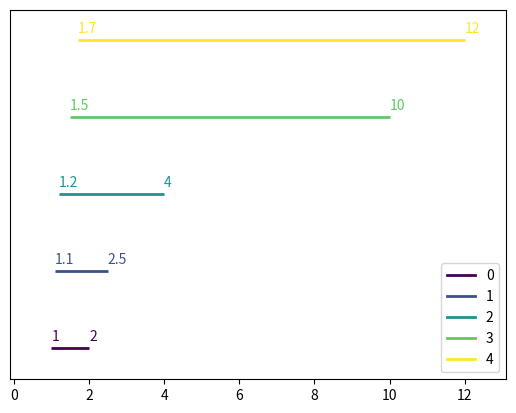

Generate this figure with matplotlib:
from matplotlib.lines import Line2D # Imported for legends
import matplotlib.pyplot as plt
from matplotlib import collections as mc
import numpy as np

intervals = [(1, 2), (1.1, 2.5), (1.2, 4), (1.5, 10), (1.7, 12)]
num_intervals = len(intervals)
viridis = plt.cm.get_cmap('viridis', num_intervals)
colors = np.array([viridis(idx / num_intervals) for idx in range(len(intervals))])

# Prepare the input data in correct format for LineCollection
lines = [[(i[0], j), (i[1], j)] for i, j in zip(intervals, range(len(intervals)))]

lc = mc.LineCollection(lines, colors= colors, linewidths=2)
fig, ax = plt.subplots()
ax.add_collection(lc)
ax.margins(0.1)
plt.yticks([], [])

# Adding the legends
def make_proxy(col, scalar_mappable, **kwargs):
    color = col
    return Line2D([0, 1], [0, 1], color=color, **kwargs)
proxies = [make_proxy(c, lc, linewidth=2) for c in colors]
ax.legend(proxies, range(5))

# Adding annotations
for i, x in enumerate(intervals):
    plt.text(x[0], i+0.1, x[0], color=colors[i])
    plt.text(x[1], i+0.1, x[1], color=colors[i])

plt.show()